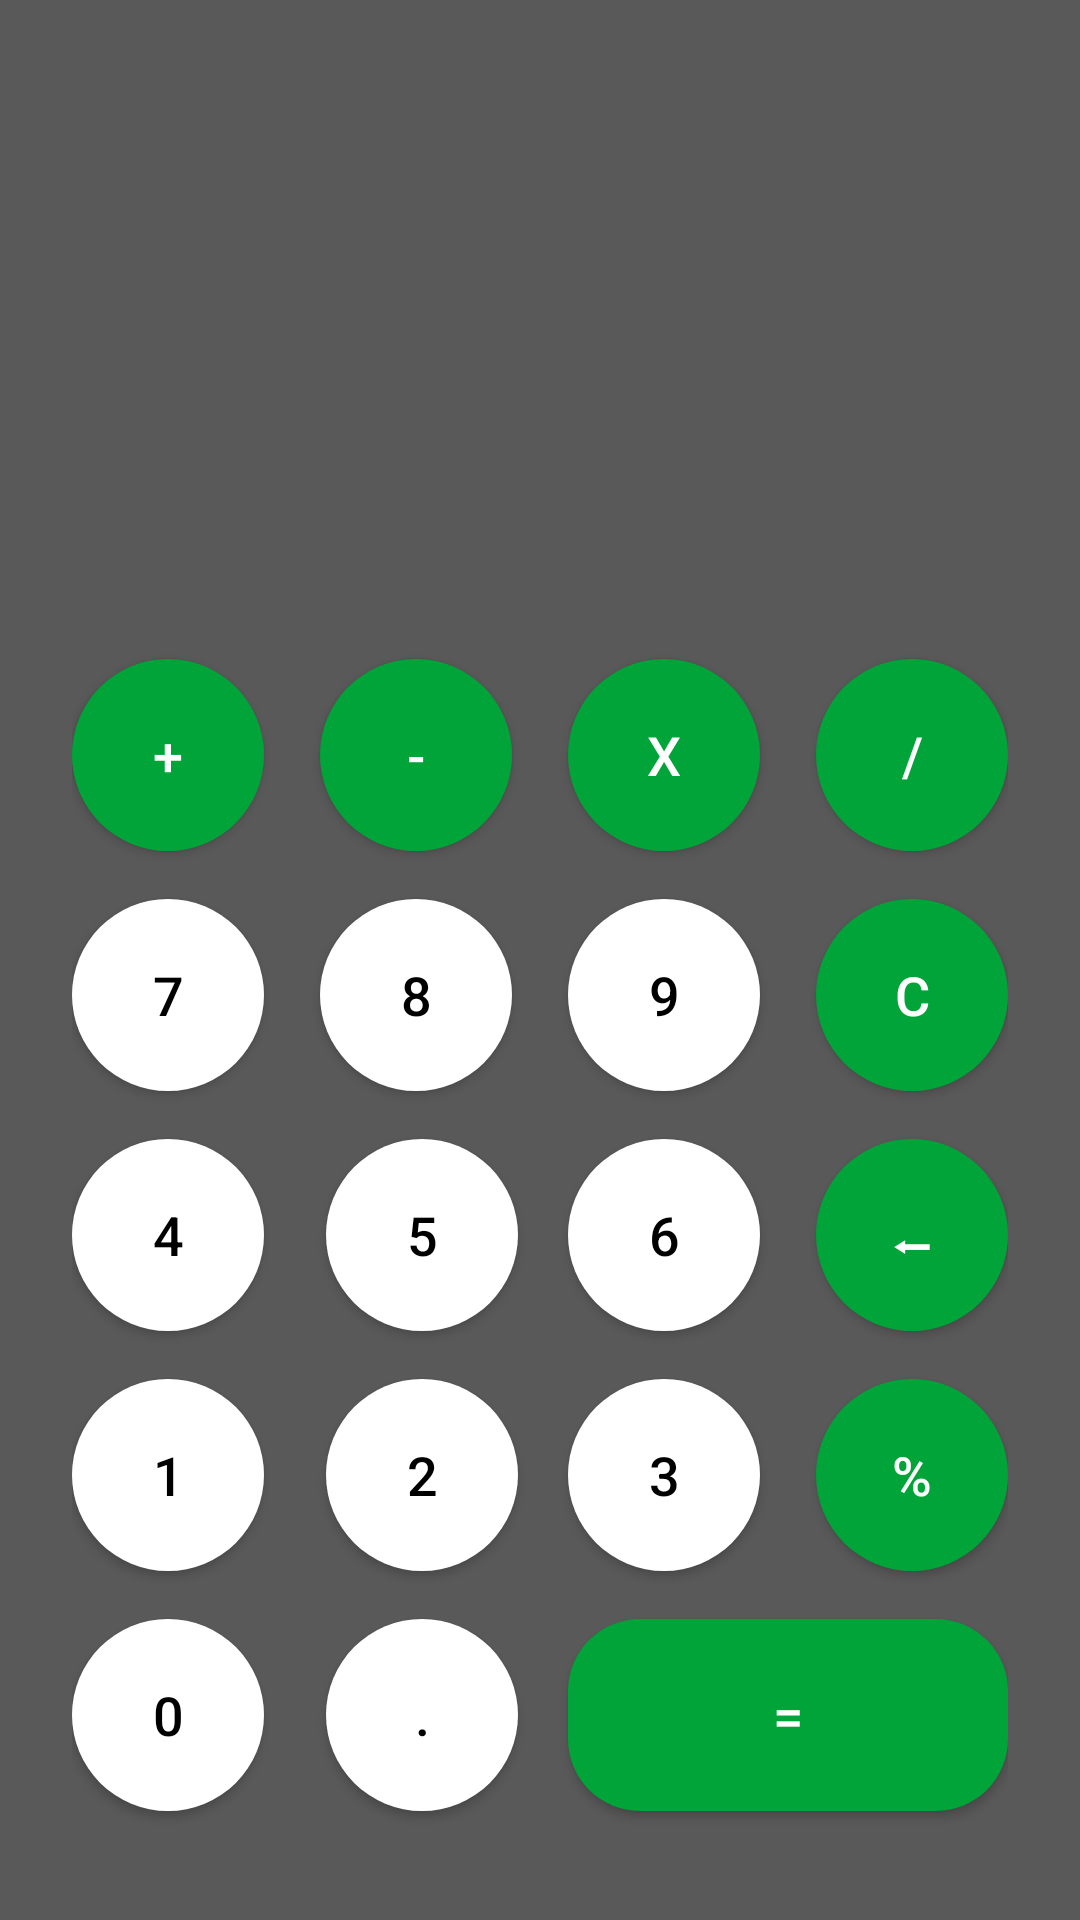

Layout XML and referenced resources for this Android screen:
<!-- AndroidManifest.xml: application theme Theme.Xmlprojecttesting -->
<!-- res/layout/activity_calculator.xml -->
<?xml version="1.0" encoding="utf-8"?>
<androidx.constraintlayout.widget.ConstraintLayout xmlns:android="http://schemas.android.com/apk/res/android"
    xmlns:app="http://schemas.android.com/apk/res-auto"
    xmlns:tools="http://schemas.android.com/tools"
    android:layout_width="match_parent"
    android:layout_height="match_parent"
    android:background="@color/background"
    android:padding="24dp">

    <TextView
        android:id="@+id/equation"
        android:layout_width="match_parent"
        android:layout_height="wrap_content"
        android:layout_marginTop="120dp"
        android:gravity="end"
        android:text=""
        android:textColor="@color/white"
        android:textSize="16sp"
        app:layout_constraintEnd_toEndOf="parent"
        app:layout_constraintTop_toTopOf="parent" />

    <TextView
        android:id="@+id/result"
        android:layout_width="match_parent"
        android:layout_height="wrap_content"
        android:gravity="end"
        android:text=""
        android:textColor="@color/brand"
        android:textSize="33sp"
        app:layout_constraintEnd_toEndOf="parent"
        app:layout_constraintTop_toBottomOf="@id/equation" />

    <Button
        android:id="@+id/addButton"
        style="@style/CalculatorButton.Operator"
        android:layout_width="64dp"
        android:layout_height="64dp"
        android:layout_marginTop="10dp"
        android:text="+"
        app:layout_constraintEnd_toStartOf="@+id/subtractButton"
        app:layout_constraintHorizontal_chainStyle="spread_inside"
        app:layout_constraintStart_toStartOf="parent"
        app:layout_constraintTop_toBottomOf="@id/result" />

    <Button
        android:id="@+id/subtractButton"
        style="@style/CalculatorButton.Operator"
        android:layout_width="64dp"
        android:layout_height="64dp"
        android:text="-"
        app:layout_constraintDimensionRatio="1:1"
        app:layout_constraintEnd_toStartOf="@+id/multiplyButton"
        app:layout_constraintStart_toEndOf="@+id/addButton"
        app:layout_constraintTop_toTopOf="@id/addButton" />

    <Button
        android:id="@+id/multiplyButton"
        style="@style/CalculatorButton.Operator"
        android:layout_width="64dp"
        android:layout_height="64dp"
        android:text="x"
        app:layout_constraintDimensionRatio="1:1"
        app:layout_constraintEnd_toStartOf="@+id/divideButton"
        app:layout_constraintStart_toEndOf="@+id/subtractButton"
        app:layout_constraintTop_toTopOf="@id/addButton" />

    <Button
        android:id="@+id/divideButton"
        style="@style/CalculatorButton.Operator"
        android:layout_width="64dp"
        android:layout_height="64dp"
        android:text="/"
        app:layout_constraintDimensionRatio="1:1"
        app:layout_constraintEnd_toEndOf="parent"
        app:layout_constraintStart_toEndOf="@+id/multiplyButton"
        app:layout_constraintTop_toTopOf="@id/addButton" />


    <Button
        android:id="@+id/sevenButton"
        style="@style/CalculatorButton.Number"
        android:layout_width="64dp"
        android:layout_height="64dp"
        android:layout_marginTop="16dp"
        android:text="7"
        android:onClick="onNumberClick"
        app:layout_constraintStart_toStartOf="@+id/addButton"
        app:layout_constraintTop_toBottomOf="@+id/addButton" />

    <Button
        android:id="@+id/eightButton"
        style="@style/CalculatorButton.Number"
        android:layout_width="64dp"
        android:layout_height="64dp"
        android:text="8"
        android:onClick="onNumberClick"
        app:layout_constraintStart_toStartOf="@+id/subtractButton"
        app:layout_constraintTop_toTopOf="@+id/sevenButton" />

    <Button
        android:id="@+id/nineButton"
        style="@style/CalculatorButton.Number"
        android:layout_width="64dp"
        android:layout_height="64dp"
        android:text="9"
        android:onClick="onNumberClick"
        app:layout_constraintStart_toStartOf="@+id/multiplyButton"
        app:layout_constraintTop_toTopOf="@+id/sevenButton" />

    <Button
        android:id="@+id/clearButton"
        style="@style/CalculatorButton.Operator"
        android:layout_width="64dp"
        android:layout_height="64dp"
        android:text="C"
        app:layout_constraintStart_toStartOf="@+id/divideButton"
        app:layout_constraintTop_toTopOf="@+id/nineButton" />

    <Button
        android:id="@+id/fourthButton"
        style="@style/CalculatorButton.Number"
        android:layout_width="64dp"
        android:layout_height="64dp"
        android:layout_marginTop="16dp"
        android:text="4"
        android:onClick="onNumberClick"
        app:layout_constraintStart_toStartOf="@+id/sevenButton"
        app:layout_constraintTop_toBottomOf="@+id/sevenButton" />

    <Button
        android:id="@+id/backButton"
        style="@style/CalculatorButton.Operator"
        android:layout_width="64dp"
        android:layout_height="64dp"
        android:text="⬅︎"
        app:layout_constraintStart_toStartOf="@+id/clearButton"
        app:layout_constraintTop_toTopOf="@+id/sixButton" />

    <Button
        android:id="@+id/fiveButton"
        style="@style/CalculatorButton.Number"
        android:layout_width="64dp"
        android:layout_height="64dp"
        android:layout_marginStart="2dp"
        android:text="5"
        android:onClick="onNumberClick"
        app:layout_constraintStart_toStartOf="@+id/eightButton"
        app:layout_constraintTop_toTopOf="@+id/fourthButton" />

    <Button
        android:id="@+id/sixButton"
        style="@style/CalculatorButton.Number"
        android:layout_width="64dp"
        android:layout_height="64dp"
        android:text="6"
        android:onClick="onNumberClick"
        app:layout_constraintStart_toStartOf="@+id/nineButton"
        app:layout_constraintTop_toTopOf="@+id/fiveButton" />

    <Button
        android:id="@+id/threeButton"
        style="@style/CalculatorButton.Number"
        android:layout_width="64dp"
        android:layout_height="64dp"
        android:text="3"
        android:onClick="onNumberClick"
        app:layout_constraintStart_toStartOf="@+id/sixButton"
        app:layout_constraintTop_toTopOf="@+id/twoButton" />

    <Button
        android:id="@+id/zeroButton"
        style="@style/CalculatorButton.Number"
        android:layout_width="64dp"
        android:layout_height="64dp"
        android:layout_marginTop="16dp"
        android:onClick="onNumberClick"
        android:text="0"
        app:layout_constraintStart_toStartOf="@+id/oneButton"
        app:layout_constraintTop_toBottomOf="@+id/oneButton" />

    <Button
        android:id="@+id/twoButton"
        style="@style/CalculatorButton.Number"
        android:layout_width="64dp"
        android:layout_height="64dp"
        android:onClick="onNumberClick"
        android:text="2"
        app:layout_constraintStart_toStartOf="@+id/fiveButton"
        app:layout_constraintTop_toTopOf="@+id/oneButton" />

    <Button
        android:id="@+id/oneButton"
        style="@style/CalculatorButton.Number"
        android:layout_width="64dp"
        android:layout_height="64dp"
        android:layout_marginTop="16dp"
        android:text="1"
        android:onClick="onNumberClick"
        app:layout_constraintStart_toStartOf="@+id/fourthButton"
        app:layout_constraintTop_toBottomOf="@+id/fourthButton" />

    <Button
        android:id="@+id/equalButton"
        style="@style/CalculatorButton.EqualOperator"
        android:layout_height="64dp"
        android:layout_width="0dp"
        android:elevation="20dp"
        android:shadowColor="@color/white"
        android:text="="
        app:layout_constraintEnd_toEndOf="@+id/moduloButton"
        app:layout_constraintStart_toStartOf="@+id/threeButton"
        app:layout_constraintTop_toTopOf="@+id/dotButton" />

    <Button
        android:id="@+id/dotButton"
        style="@style/CalculatorButton.Number"
        android:layout_width="64dp"
        android:layout_height="64dp"
        android:text="."
        android:onClick="onNumberClick"
        app:layout_constraintStart_toStartOf="@+id/twoButton"
        app:layout_constraintTop_toTopOf="@+id/zeroButton" />

    <Button
        android:id="@+id/moduloButton"
        style="@style/CalculatorButton.Operator"
        android:layout_width="64dp"
        android:layout_height="64dp"
        android:text="%︎"
        app:layout_constraintStart_toStartOf="@+id/backButton"
        app:layout_constraintTop_toTopOf="@+id/threeButton" />

    <androidx.constraintlayout.widget.Barrier
        android:id="@+id/barrier"
        android:layout_width="wrap_content"
        android:layout_height="wrap_content"
        app:barrierDirection="top"
        app:constraint_referenced_ids="equalButton" />


</androidx.constraintlayout.widget.ConstraintLayout>
<!-- resources referenced by this layout -->
<resources>
  <color name="background">#595959</color>
  <color name="brand">#00A438</color>
  <color name="white">#FFFFFFFF</color>
  <style name="CalculatorButton.EqualOperator">
          <item name="android:textColor">@color/white</item>
          <item name="android:background">@drawable/round_rectangle</item>
      </style>
  <style name="CalculatorButton.Number">
          <item name="android:textColor">@color/black</item>
          <item name="android:background">@drawable/circle_button_number</item>
      </style>
  <style name="CalculatorButton.Operator">
          <item name="android:textColor">@color/white</item>
          <item name="android:background">@drawable/circle_button_operator</item>
      </style>
  <style name="Theme.Xmlprojecttesting" parent="Base.Theme.Xmlprojecttesting" />
  <!-- drawable round_rectangle (drawable) -->
  <?xml version="1.0" encoding="utf-8"?>
  <selector xmlns:android="http://schemas.android.com/apk/res/android">
  
      <item android:state_pressed="true">
          <shape android:shape="rectangle">
              <solid android:color="@color/darkBrand"/>
              <corners android:radius="24dp"/>
  
          </shape>
      </item>
     <item>
         <shape android:shape="rectangle">
             <solid android:color="@color/brand"/>
             <corners android:radius="24dp"/>
         </shape>
     </item>
  </selector>
  <color name="black">#FF000000</color>
  <!-- drawable circle_button_number (drawable) -->
  <?xml version="1.0" encoding="utf-8"?>
  <selector xmlns:android="http://schemas.android.com/apk/res/android">
  
      <item android:state_pressed="true">
          <shape android:shape="oval">
              <solid android:color="#BABABA"/>
          </shape>
      </item>
     <item>
         <shape android:shape="oval">
             <solid android:color="@color/white"/>
         </shape>
     </item>
  </selector>
  <!-- drawable circle_button_operator (drawable) -->
  <?xml version="1.0" encoding="utf-8"?>
  <selector xmlns:android="http://schemas.android.com/apk/res/android">
  
      <item android:state_pressed="true">
          <shape android:shape="oval">
              <solid android:color="@color/darkBrand"/>
          </shape>
      </item>
     <item>
         <shape android:shape="oval">
             <solid android:color="@color/brand"/>
         </shape>
     </item>
  </selector>
  <style name="Base.Theme.Xmlprojecttesting" parent="Theme.AppCompat.DayNight.NoActionBar">
          
          
      </style>
  <color name="darkBrand">#00892F</color>
</resources>
